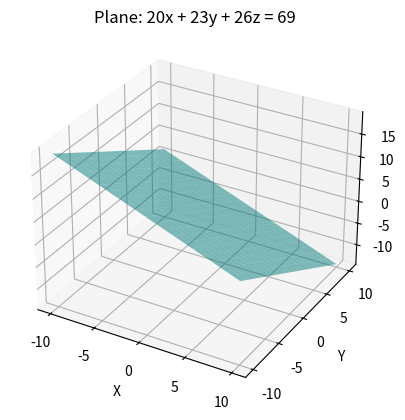

Here is the Python script that generated this plot:
import numpy as np
import matplotlib.pyplot as plt

fig = plt.figure()
ax = fig.add_subplot(projection='3d')

a, b, c = 20, 23, 26
d = 69

xx, yy = np.meshgrid(range(-10, 11), range(-10, 11))
zz = (d - a*xx - b*yy) / c

ax.plot_surface(xx, yy, zz, alpha=0.5, color='cyan')

ax.set_xlabel('X')
ax.set_ylabel('Y')
ax.set_zlabel('Z')
ax.set_title('Plane: 20x + 23y + 26z = 69')

plt.show()

